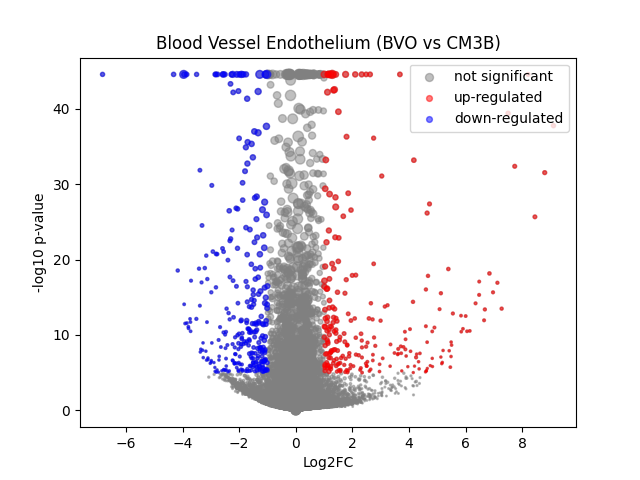

Data behind this chart, as committed beside it:
	gene	expression_1	expression_2	log2FC	-log10 p-val	significant
0	MIR1302-2HG	-1.3271347e-08	-7.21775e-09	8.771089e-06	44.55	0
1	FAM138A	-1.3271347e-08	-7.21775e-09	8.771089e-06	44.55	0
2	OR4F5	-1.3271347e-08	-7.21775e-09	8.771089e-06	44.55	0
3	AL627309.1	0.001654	0.002672	0.4681	0.2105	0
4	AL627309.3	0.0002921	-7.21775e-09	-0.3698	0.4984	0
5	AL627309.2	-1.3271347e-08	-7.21775e-09	8.771089e-06	44.55	0
6	AL627309.5	0.01207	0.02107	0.7557	1.114	0
7	AL627309.4	0.0004381	0.001108	0.5514	0.2512	0
8	AP006222.2	-1.3271347e-08	-7.21775e-09	8.771089e-06	44.55	0
9	AL732372.1	-1.3271347e-08	-7.21775e-09	8.771089e-06	44.55	0
10	OR4F29	-1.3271347e-08	-7.21775e-09	8.771089e-06	44.55	0
11	AC114498.1	-1.3271347e-08	-7.21775e-09	8.771089e-06	44.55	0
12	OR4F16	-1.3271347e-08	-7.21775e-09	8.771089e-06	44.55	0
13	AL669831.2	0.0006125	0.0009235	0.2545	0.1184	0
14	LINC01409	0.02837	0.0397	0.4706	0.9129	0
15	FAM87B	0.0001609	-7.21775e-09	-0.2153	0.4984	0
16	LINC01128	0.09932	0.1392	0.4825	2.57	0
17	LINC00115	0.008763	0.004056	-0.9493	1.155	0
18	FAM41C	0.01844	0.01535	-0.2497	0.3051	0
19	AL645608.6	-1.3271347e-08	-7.21775e-09	8.771089e-06	44.55	0
20	AL645608.2	0.001516	-7.21775e-09	-1.331	2.009	0
21	AL645608.4	-1.3271347e-08	-7.21775e-09	8.771089e-06	44.55	0
22	LINC02593	0.005574	0.007055	0.2931	0.2342	0
23	SAMD11	0.03525	0.04357	0.2981	0.5612	0
24	NOC2L	0.232	0.2335	0.009007	0.03088	0
25	KLHL17	0.01893	0.01459	-0.3546	0.4355	0
26	PLEKHN1	0.0005218	0.0009819	0.3811	0.1783	0
27	PERM1	-1.3271347e-08	-7.21775e-09	8.771089e-06	44.55	0
28	AL645608.7	0.006031	0.0036	-0.6119	0.5355	0
29	HES4	0.4723	0.4569	-0.0477	0.2826	0
30	ISG15	0.4268	0.3903	-0.1286	1.008	0
31	AL645608.1	-1.3271347e-08	0.001223	1.152	0.498	0
32	AGRN	0.1477	0.2343	0.6623	6.559	0
33	AL645608.5	-1.3271347e-08	-7.21775e-09	8.771089e-06	44.55	0
34	AL645608.8	-1.3271347e-08	-7.21775e-09	8.771089e-06	44.55	0
35	RNF223	-1.3271347e-08	-7.21775e-09	8.771089e-06	44.55	0
36	C1orf159	0.02135	0.03634	0.7402	1.424	0
37	AL390719.3	0.0001434	-7.21775e-09	-0.1933	0.4984	0
38	LINC01342	-1.3271347e-08	-7.21775e-09	8.771089e-06	44.55	0
39	AL390719.2	-1.3271347e-08	-7.21775e-09	8.771089e-06	44.55	0
40	TTLL10-AS1	-1.3271347e-08	-7.21775e-09	8.771089e-06	44.55	0
41	TTLL10	-1.3271347e-08	-7.21775e-09	8.771089e-06	44.55	0
42	TNFRSF18	0.001356	0.002503	0.5724	0.2681	0
43	TNFRSF4	0.03661	0.04945	0.424	0.8669	0
44	SDF4	0.6633	0.7121	0.1024	1.347	0
45	B3GALT6	0.214	0.2151	0.007073	0.02318	0
46	C1QTNF12	0.003895	0.00451	0.171	0.09417	0
47	AL162741.1	0.0009349	0.001625	0.4402	0.2201	0
48	UBE2J2	0.3243	0.3333	0.03944	0.1903	0
49	LINC01786	0.0005987	0.0009481	0.2852	0.1328	0
50	SCNN1D	0.0041	0.000769	-1.528	1.951	0
51	ACAP3	0.1067	0.1021	-0.06243	0.1552	0
52	PUSL1	0.09115	0.09298	0.02831	0.05845	0
53	INTS11	0.1945	0.2281	0.229	1.363	0
54	AL139287.1	-1.3271347e-08	-7.21775e-09	8.771089e-06	44.55	0
55	CPTP	0.09208	0.1048	0.185	0.5429	0
56	TAS1R3	0.0002914	0.0008593	0.5259	0.2745	0
57	DVL1	0.05547	0.0794	0.5097	1.708	0
58	MXRA8	0.0452	0.01389	-1.633	9.239	1
59	AURKAIP1	1.054	0.9487	-0.1516	4.498	0
... 36,541 more rows
